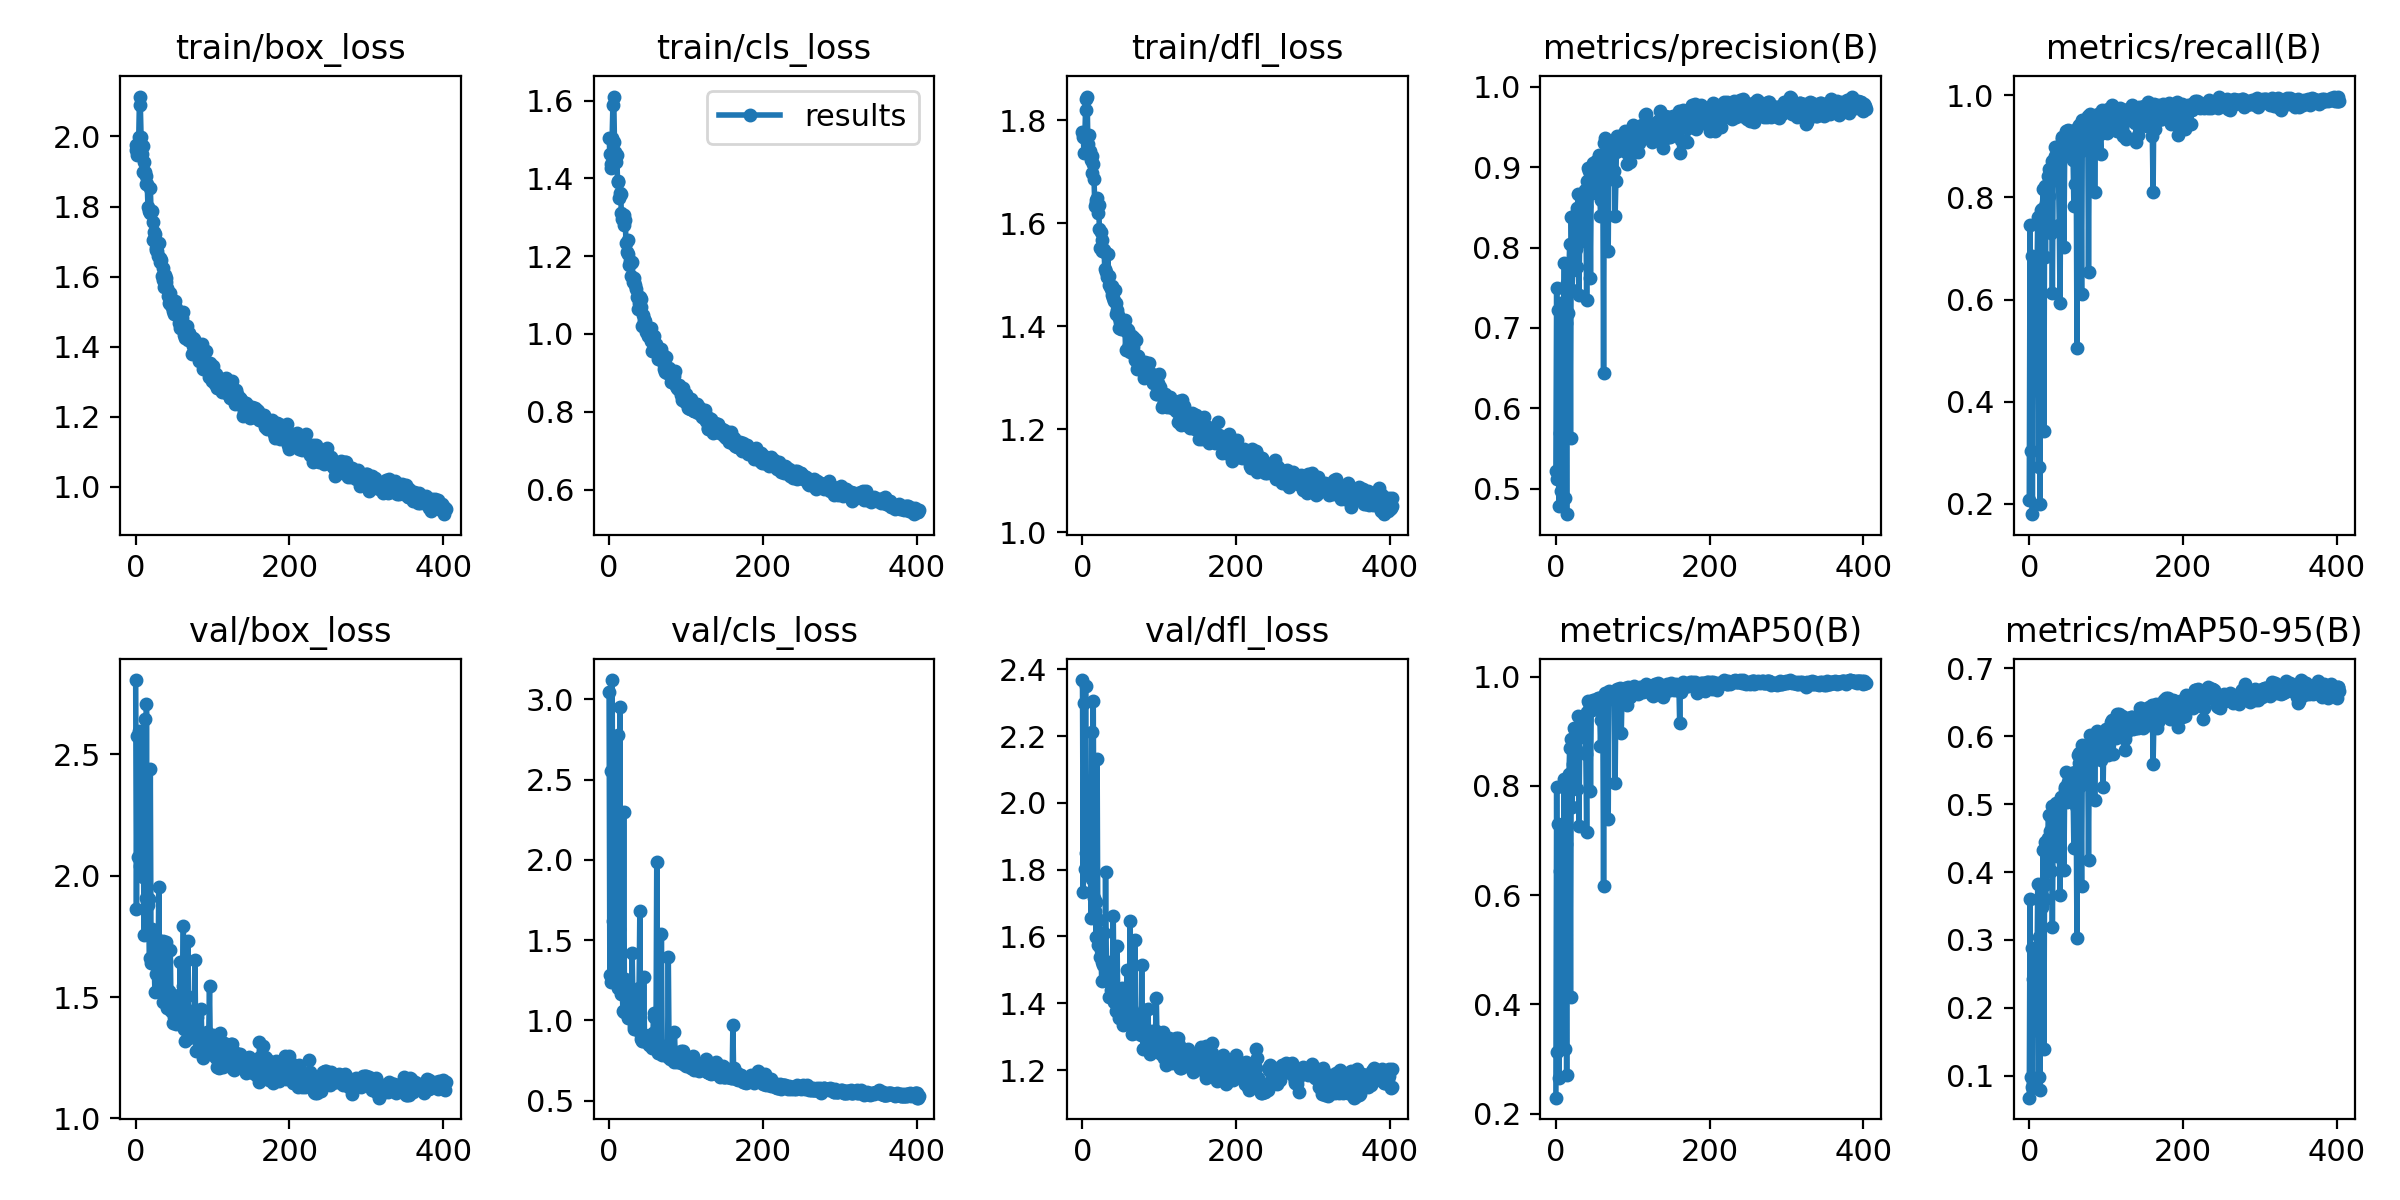

Values plotted in this chart, from the file beside it:
epoch, train/box_loss, train/cls_loss, train/dfl_loss, metrics/precision(B), metrics/recall(B), metrics/mAP50(B), metrics/mAP50-95(B), val/box_loss, val/cls_loss, val/dfl_loss, lr/pg0, lr/pg1, lr/pg2
0, 1.977, 1.505, 1.777, 0.5215, 0.2069, 0.2291, 0.06769, 2.805, 3.047, 2.368, 0.0838, 0.0018, 0.0018
1, 1.961, 1.464, 1.768, 0.7503, 0.7461, 0.7976, 0.3599, 1.863, 1.283, 1.733, 0.0667, 0.003696, 0.003696
2, 1.947, 1.436, 1.737, 0.5122, 0.3043, 0.3135, 0.09762, 2.575, 2.553, 2.3, 0.04959, 0.005589, 0.005589
3, 1.959, 1.427, 1.765, 0.7217, 0.6853, 0.7309, 0.2878, 2.076, 1.241, 1.8, 0.03248, 0.007478, 0.007478
4, 1.999, 1.503, 1.82, 0.4788, 0.18, 0.2647, 0.08405, 2.596, 3.121, 2.35, 0.01536, 0.009363, 0.009363
5, 2.114, 1.59, 1.841, 0.5697, 0.6827, 0.6442, 0.2424, 2.085, 1.619, 1.849, 0.00995, 0.00995, 0.00995
6, 2.091, 1.61, 1.846, 0.7314, 0.5829, 0.6585, 0.2794, 2.041, 1.534, 1.879, 0.00995, 0.00995, 0.00995
7, 1.998, 1.493, 1.755, 0.4976, 0.4226, 0.4371, 0.1667, 2.263, 2.134, 2.067, 0.009941, 0.009941, 0.009941
8, 1.95, 1.468, 1.771, 0.6936, 0.6526, 0.6562, 0.2641, 2.118, 1.369, 1.787, 0.009931, 0.009931, 0.009931
9, 1.973, 1.443, 1.735, 0.6253, 0.5916, 0.621, 0.2661, 1.994, 1.595, 1.859, 0.009921, 0.009921, 0.009921
10, 1.899, 1.461, 1.74, 0.6499, 0.6492, 0.679, 0.2524, 2.131, 1.405, 1.903, 0.009911, 0.009911, 0.009911
11, 1.927, 1.391, 1.724, 0.7804, 0.7608, 0.8127, 0.3816, 1.758, 1.201, 1.655, 0.009901, 0.009901, 0.009901
12, 1.898, 1.394, 1.731, 0.4885, 0.2728, 0.3177, 0.09813, 2.647, 2.778, 2.213, 0.009891, 0.009891, 0.009891
13, 1.887, 1.35, 1.697, 0.7056, 0.5777, 0.694, 0.3048, 1.91, 1.567, 1.771, 0.009881, 0.009881, 0.009881
14, 1.865, 1.361, 1.715, 0.4684, 0.1994, 0.2701, 0.07827, 2.705, 2.951, 2.304, 0.009871, 0.009871, 0.009871
15, 1.863, 1.359, 1.687, 0.7553, 0.7748, 0.8119, 0.354, 1.895, 1.224, 1.716, 0.009861, 0.009861, 0.009861
16, 1.798, 1.31, 1.634, 0.7188, 0.7446, 0.791, 0.3482, 1.88, 1.163, 1.676, 0.009851, 0.009851, 0.009851
17, 1.788, 1.296, 1.639, 0.7722, 0.7774, 0.8225, 0.351, 1.902, 1.214, 1.703, 0.009842, 0.009842, 0.009842
18, 1.782, 1.302, 1.646, 0.805, 0.8157, 0.8695, 0.4321, 1.66, 1.061, 1.599, 0.009832, 0.009832, 0.009832
19, 1.854, 1.307, 1.649, 0.5636, 0.3437, 0.4141, 0.1394, 2.441, 2.3, 2.13, 0.009822, 0.009822, 0.009822
20, 1.785, 1.281, 1.62, 0.8375, 0.8222, 0.8863, 0.4439, 1.639, 1.05, 1.575, 0.009812, 0.009812, 0.009812
21, 1.788, 1.292, 1.635, 0.7471, 0.6831, 0.7609, 0.3609, 1.779, 1.26, 1.648, 0.009802, 0.009802, 0.009802
22, 1.757, 1.233, 1.589, 0.7716, 0.7891, 0.8407, 0.3817, 1.76, 1.167, 1.604, 0.009792, 0.009792, 0.009792
23, 1.703, 1.21, 1.552, 0.7957, 0.807, 0.8589, 0.4257, 1.643, 1.103, 1.539, 0.009782, 0.009782, 0.009782
24, 1.728, 1.206, 1.583, 0.8387, 0.8422, 0.9054, 0.4494, 1.647, 1.036, 1.558, 0.009772, 0.009772, 0.009772
25, 1.721, 1.241, 1.567, 0.834, 0.8547, 0.9029, 0.4845, 1.519, 1.013, 1.465, 0.009762, 0.009762, 0.009762
26, 1.683, 1.176, 1.547, 0.7977, 0.8028, 0.8677, 0.4254, 1.66, 1.083, 1.523, 0.009753, 0.009753, 0.009753
27, 1.677, 1.187, 1.55, 0.7763, 0.8301, 0.8878, 0.4605, 1.597, 1.044, 1.516, 0.009743, 0.009743, 0.009743
28, 1.674, 1.181, 1.548, 0.8492, 0.7307, 0.7944, 0.4017, 1.737, 1.171, 1.611, 0.009733, 0.009733, 0.009733
29, 1.659, 1.148, 1.512, 0.8669, 0.8713, 0.9285, 0.4979, 1.534, 1.065, 1.477, 0.009723, 0.009723, 0.009723
30, 1.697, 1.185, 1.542, 0.741, 0.6125, 0.7265, 0.3187, 1.954, 1.423, 1.792, 0.009713, 0.009713, 0.009713
31, 1.641, 1.133, 1.506, 0.8205, 0.8354, 0.8891, 0.4578, 1.578, 1.108, 1.521, 0.009703, 0.009703, 0.009703
32, 1.654, 1.135, 1.495, 0.8431, 0.8737, 0.9123, 0.4675, 1.567, 0.9663, 1.481, 0.009693, 0.009693, 0.009693
33, 1.649, 1.145, 1.54, 0.8537, 0.898, 0.9204, 0.4855, 1.557, 0.9497, 1.468, 0.009683, 0.009683, 0.009683
34, 1.603, 1.126, 1.48, 0.8119, 0.8819, 0.9103, 0.4551, 1.664, 1.018, 1.509, 0.009673, 0.009673, 0.009673
35, 1.625, 1.114, 1.497, 0.8649, 0.878, 0.9275, 0.5011, 1.479, 0.968, 1.418, 0.009663, 0.009663, 0.009663
36, 1.591, 1.096, 1.479, 0.8078, 0.8378, 0.8901, 0.4235, 1.729, 1.054, 1.522, 0.009654, 0.009654, 0.009654
37, 1.572, 1.063, 1.473, 0.8525, 0.8713, 0.9274, 0.477, 1.556, 0.951, 1.441, 0.009644, 0.009644, 0.009644
38, 1.604, 1.096, 1.478, 0.871, 0.8443, 0.9177, 0.4904, 1.523, 0.9435, 1.459, 0.009634, 0.009634, 0.009634
39, 1.595, 1.079, 1.462, 0.8522, 0.7456, 0.8581, 0.4363, 1.65, 1.204, 1.521, 0.009624, 0.009624, 0.009624
40, 1.585, 1.094, 1.456, 0.7349, 0.5935, 0.7162, 0.3666, 1.726, 1.681, 1.661, 0.009614, 0.009614, 0.009614
41, 1.567, 1.068, 1.45, 0.8823, 0.884, 0.9358, 0.5102, 1.453, 0.9068, 1.402, 0.009604, 0.009604, 0.009604
42, 1.545, 1.09, 1.47, 0.8994, 0.9186, 0.9554, 0.5065, 1.516, 0.8869, 1.445, 0.009594, 0.009594, 0.009594
43, 1.526, 1.021, 1.423, 0.8953, 0.9134, 0.9522, 0.5061, 1.524, 0.8742, 1.404, 0.009584, 0.009584, 0.009584
44, 1.554, 1.049, 1.446, 0.8717, 0.9023, 0.9404, 0.5078, 1.455, 0.87, 1.377, 0.009574, 0.009574, 0.009574
45, 1.522, 1.037, 1.432, 0.7621, 0.703, 0.7904, 0.4029, 1.693, 1.272, 1.571, 0.009564, 0.009564, 0.009564
46, 1.537, 1.03, 1.421, 0.888, 0.8877, 0.9445, 0.5223, 1.442, 0.9075, 1.377, 0.009555, 0.009555, 0.009555
47, 1.513, 1.032, 1.417, 0.8679, 0.9023, 0.9397, 0.525, 1.479, 0.9114, 1.398, 0.009545, 0.009545, 0.009545
48, 1.501, 1.006, 1.397, 0.9052, 0.9301, 0.9576, 0.5467, 1.393, 0.8712, 1.356, 0.009535, 0.009535, 0.009535
49, 1.525, 1.014, 1.408, 0.8757, 0.9068, 0.944, 0.5036, 1.508, 0.8923, 1.44, 0.009525, 0.009525, 0.009525
50, 1.494, 0.9942, 1.394, 0.8917, 0.9322, 0.958, 0.5329, 1.418, 0.8568, 1.361, 0.009515, 0.009515, 0.009515
51, 1.53, 1.012, 1.401, 0.9028, 0.8937, 0.9478, 0.5091, 1.504, 0.8811, 1.447, 0.009505, 0.009505, 0.009505
52, 1.51, 1.006, 1.41, 0.9072, 0.9256, 0.9577, 0.5391, 1.414, 0.8498, 1.355, 0.009495, 0.009495, 0.009495
53, 1.506, 1.004, 1.407, 0.887, 0.9149, 0.9521, 0.5381, 1.388, 0.8823, 1.334, 0.009485, 0.009485, 0.009485
54, 1.496, 0.9821, 1.397, 0.9072, 0.899, 0.944, 0.5162, 1.478, 0.8965, 1.394, 0.009475, 0.009475, 0.009475
55, 1.499, 1.016, 1.412, 0.8948, 0.9123, 0.9613, 0.5432, 1.425, 0.848, 1.359, 0.009465, 0.009465, 0.009465
56, 1.467, 0.9557, 1.354, 0.9154, 0.9291, 0.961, 0.5464, 1.418, 0.829, 1.364, 0.009456, 0.009456, 0.009456
57, 1.454, 0.9799, 1.391, 0.8824, 0.8729, 0.9401, 0.5145, 1.486, 0.924, 1.393, 0.009446, 0.009446, 0.009446
58, 1.497, 0.9937, 1.395, 0.8388, 0.7838, 0.8733, 0.4354, 1.643, 1.048, 1.501, 0.009436, 0.009436, 0.009436
59, 1.492, 0.9768, 1.392, 0.8594, 0.8267, 0.9212, 0.5105, 1.463, 1.02, 1.403, 0.009426, 0.009426, 0.009426
... 344 more rows
